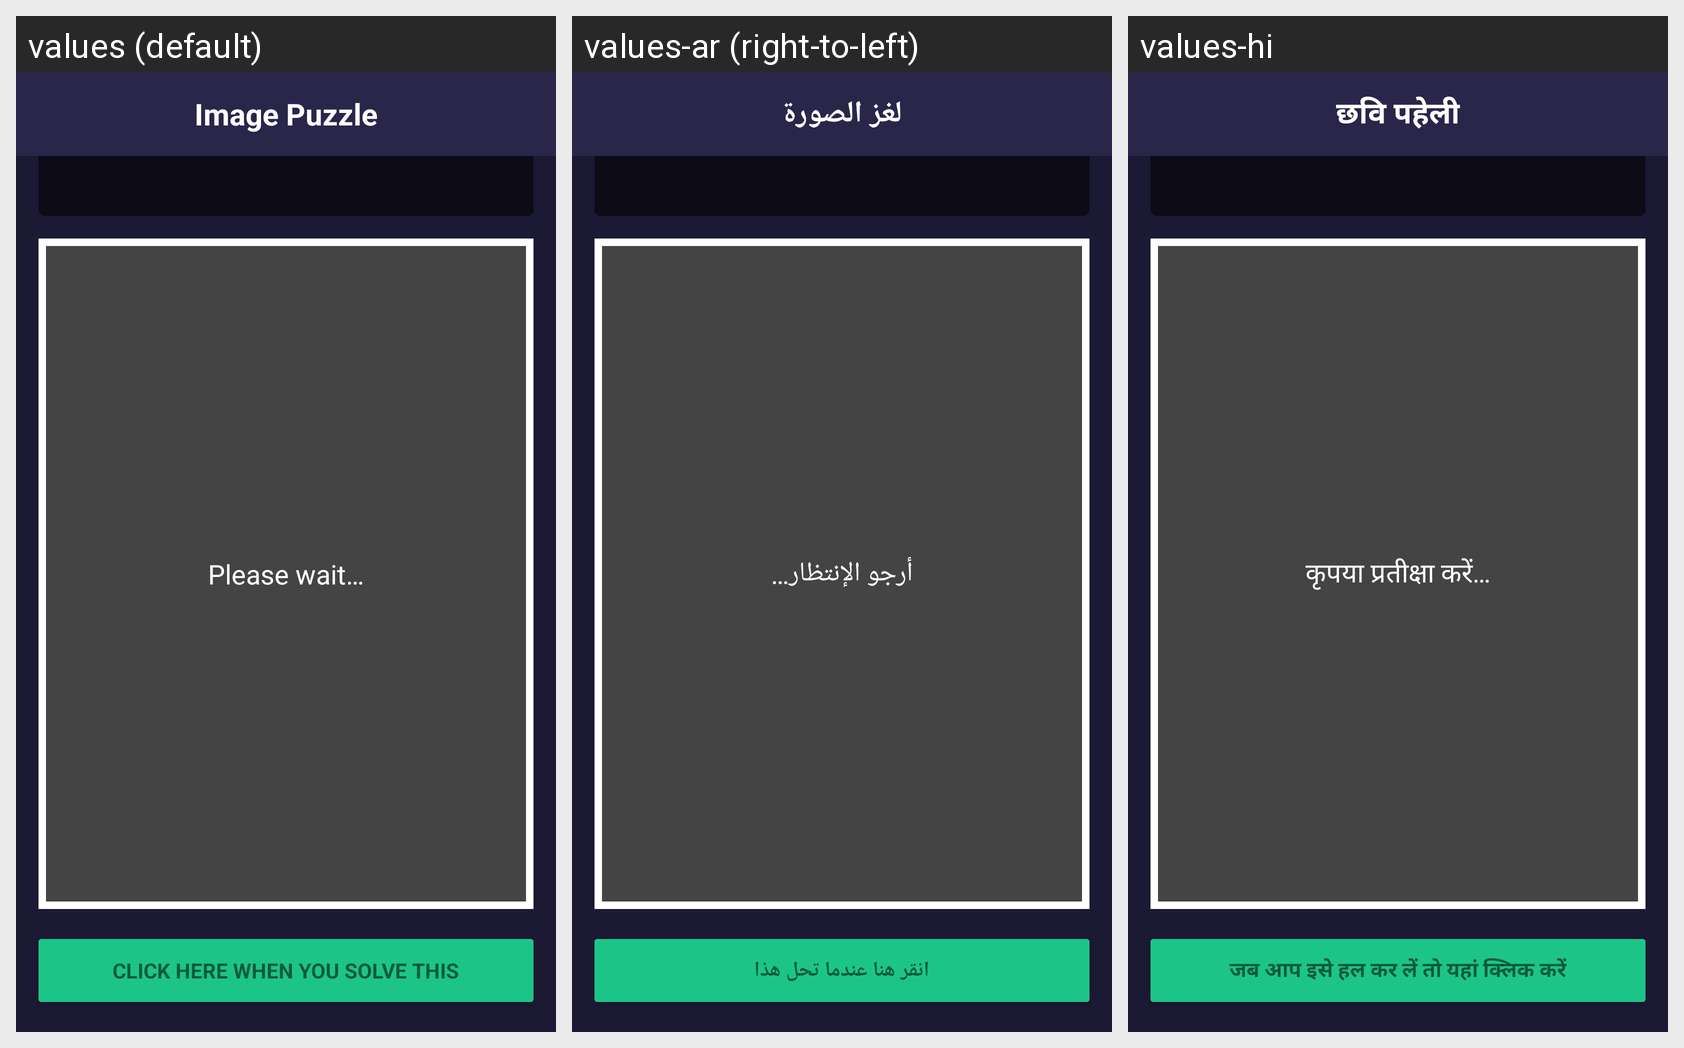

For this localized Android screen grid, give each drawn string resource with its value in every locale shown.
Android screen res/layout/game_imagepuzzle.xml rendered under 3 locales, left to right: values (default), values-ar (right-to-left), values-hi. Device: Nexus 5 (rendered at 1080×1920; each locale shown at half size, 540×960, under a caption strip naming it); theme AppTheme.
Strings drawn on this screen, with the default value and each locale's value (text and hints the layout hard-codes, and strings that could not be matched under every locale, appear in the picture but are not listed):

imagepuzzle
  values: Image Puzzle
  values-ar: لغز الصورة
  values-hi: छवि पहेली

please_wait
  values: Please wait…
  values-ar: أرجو الإنتظار…
  values-hi: कृपया प्रतीक्षा करें…

ip_finished
  values: Click here when you solve this
  values-ar: انقر هنا عندما تحل هذا
  values-hi: जब आप इसे हल कर लें तो यहां क्लिक करें
